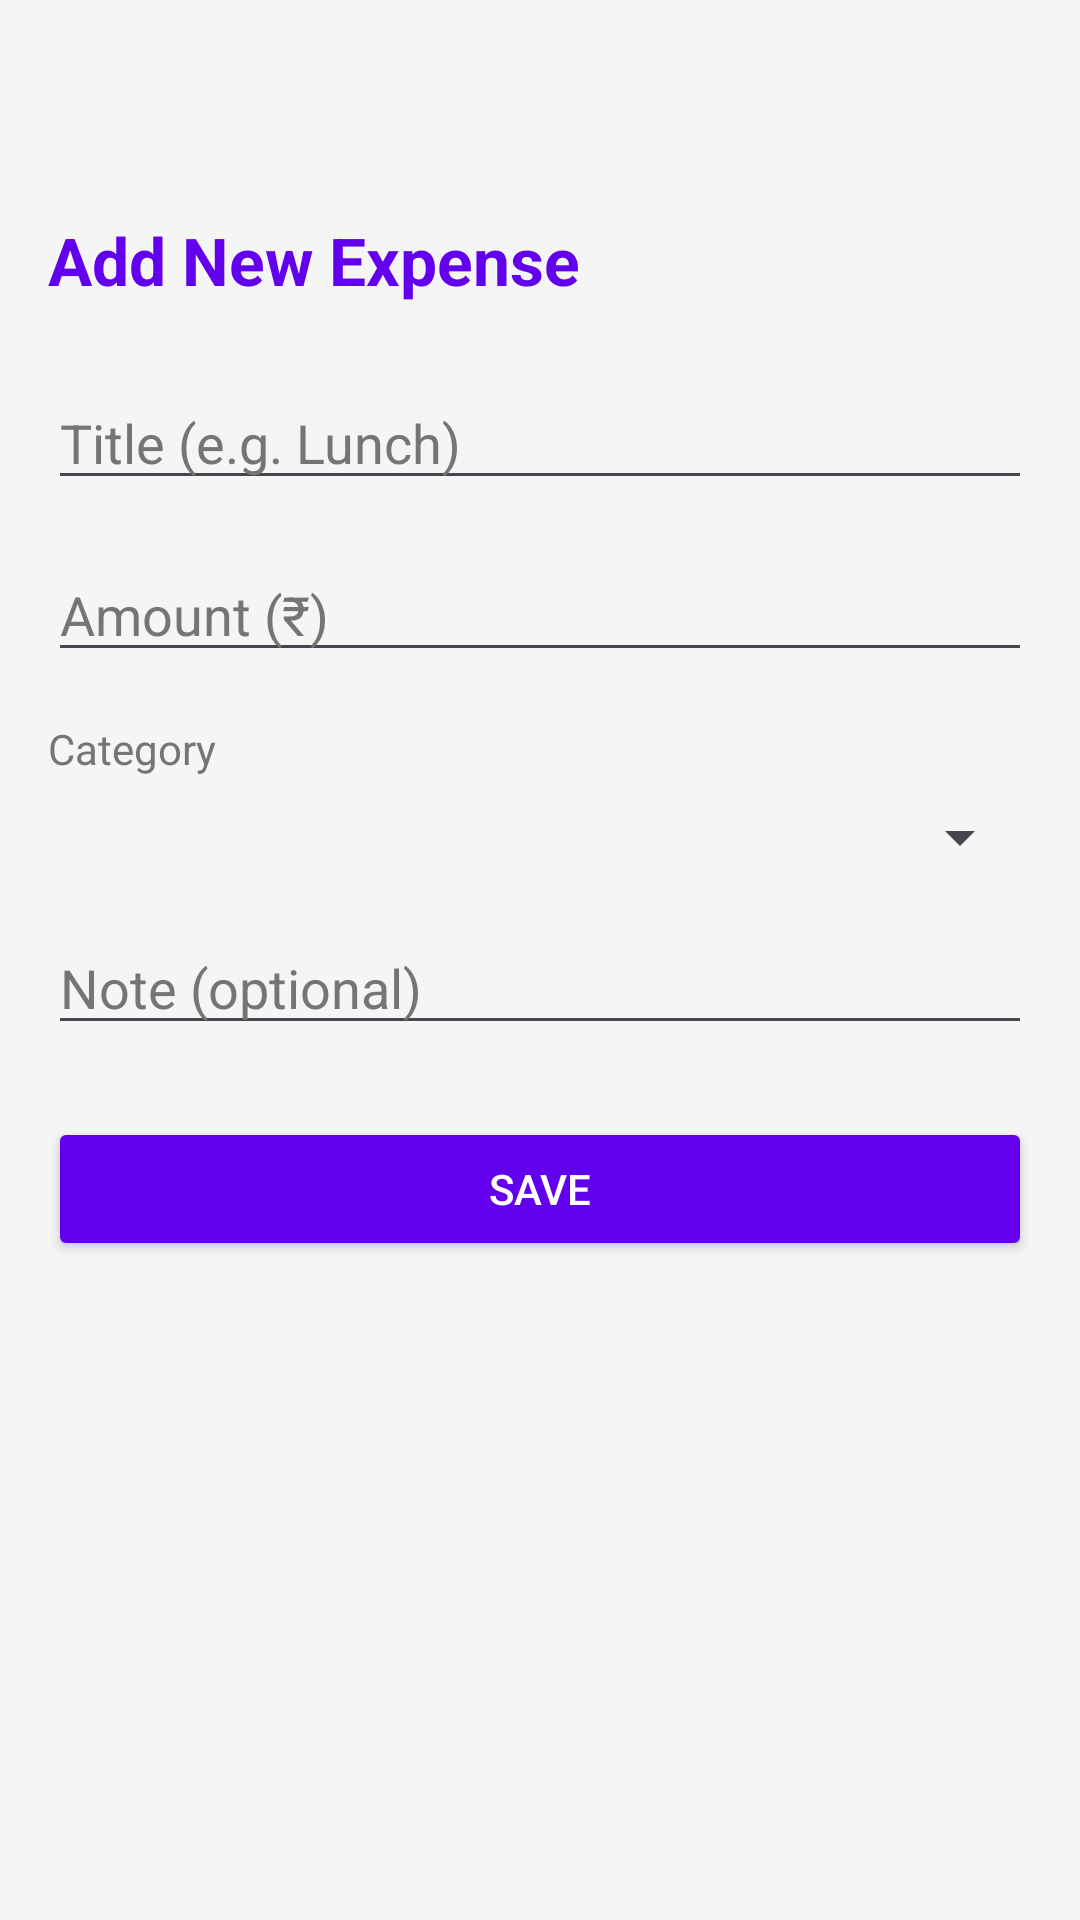

Write the Android layout XML for this screen, with the resource values it uses.
<!-- AndroidManifest.xml: application theme Theme.ExpenseTracker -->
<!-- res/layout/fragment_add_expense.xml -->
<?xml version="1.0" encoding="utf-8"?>
<ScrollView xmlns:android="http://schemas.android.com/apk/res/android"
    android:layout_width="match_parent"
    android:layout_height="match_parent"
    android:background="@color/background">

    <LinearLayout
        android:layout_width="match_parent"
        android:layout_height="wrap_content"
        android:orientation="vertical"
        android:paddingTop="72dp"
        android:paddingLeft="16dp"
        android:paddingRight="16dp"
        android:paddingBottom="16dp">

        <TextView
            android:layout_width="wrap_content"
            android:layout_height="wrap_content"
            android:text="Add New Expense"
            android:textSize="22sp"
            android:textStyle="bold"
            android:textColor="@color/primary"
            android:layout_marginBottom="24dp"/>

        <EditText
            android:id="@+id/et_title"
            android:layout_width="match_parent"
            android:layout_height="wrap_content"
            android:hint="Title (e.g. Lunch)"
            android:inputType="text"
            android:textColorHint="@color/gray"
            android:layout_marginBottom="16dp"/>

        <EditText
            android:id="@+id/et_amount"
            android:layout_width="match_parent"
            android:layout_height="wrap_content"
            android:hint="Amount (₹)"
            android:inputType="numberDecimal"
            android:textColorHint="@color/gray"
            android:layout_marginBottom="16dp"/>

        <TextView
            android:layout_width="wrap_content"
            android:layout_height="wrap_content"
            android:text="Category"
            android:textSize="14sp"
            android:textColor="@color/gray"
            android:layout_marginBottom="8dp"/>

        <Spinner
            android:id="@+id/spinner_category"
            android:layout_width="match_parent"
            android:layout_height="wrap_content"
            android:textColorHint="@color/gray"
            android:layout_marginBottom="16dp"/>

        <EditText
            android:id="@+id/et_note"
            android:layout_width="match_parent"
            android:layout_height="wrap_content"
            android:hint="Note (optional)"
            android:inputType="text"
            android:textColorHint="@color/gray"
            android:layout_marginBottom="24dp"/>

        <Button
            android:id="@+id/btn_save"
            android:layout_width="match_parent"
            android:layout_height="wrap_content"
            android:text="@string/save"
            android:backgroundTint="@color/primary"
            android:textColor="@color/white"/>

    </LinearLayout>

</ScrollView>
<!-- resources referenced by this layout -->
<resources>
  <color name="background">#F5F5F5</color>
  <color name="gray">#757575</color>
  <color name="primary">#6200EE</color>
  <color name="white">#FFFFFF</color>
  <string name="save">Save</string>
  <style name="Theme.ExpenseTracker" parent="Base.Theme.ExpenseTracker" />
  <style name="Base.Theme.ExpenseTracker" parent="Theme.Material3.DayNight.NoActionBar">
          <item name="android:statusBarColor">#000000</item>
          <item name="android:windowLightStatusBar">false</item>
          <item name="android:enforceStatusBarContrast">false</item>
      </style>
</resources>
